Dataset: images (GitHub, Ray-7777777/TER-2024-2025-Creation-et-analyse-d-une-base-d-images-des-habitats-naturels-du-globe). Classes: anas platyrhynchos, ardea alba, ardea herodias, branta canadensis, buteo jamaicensis, northern cardinal, columba livia, haemorhous mexicanus, passer domesticus, turdus migratorius.

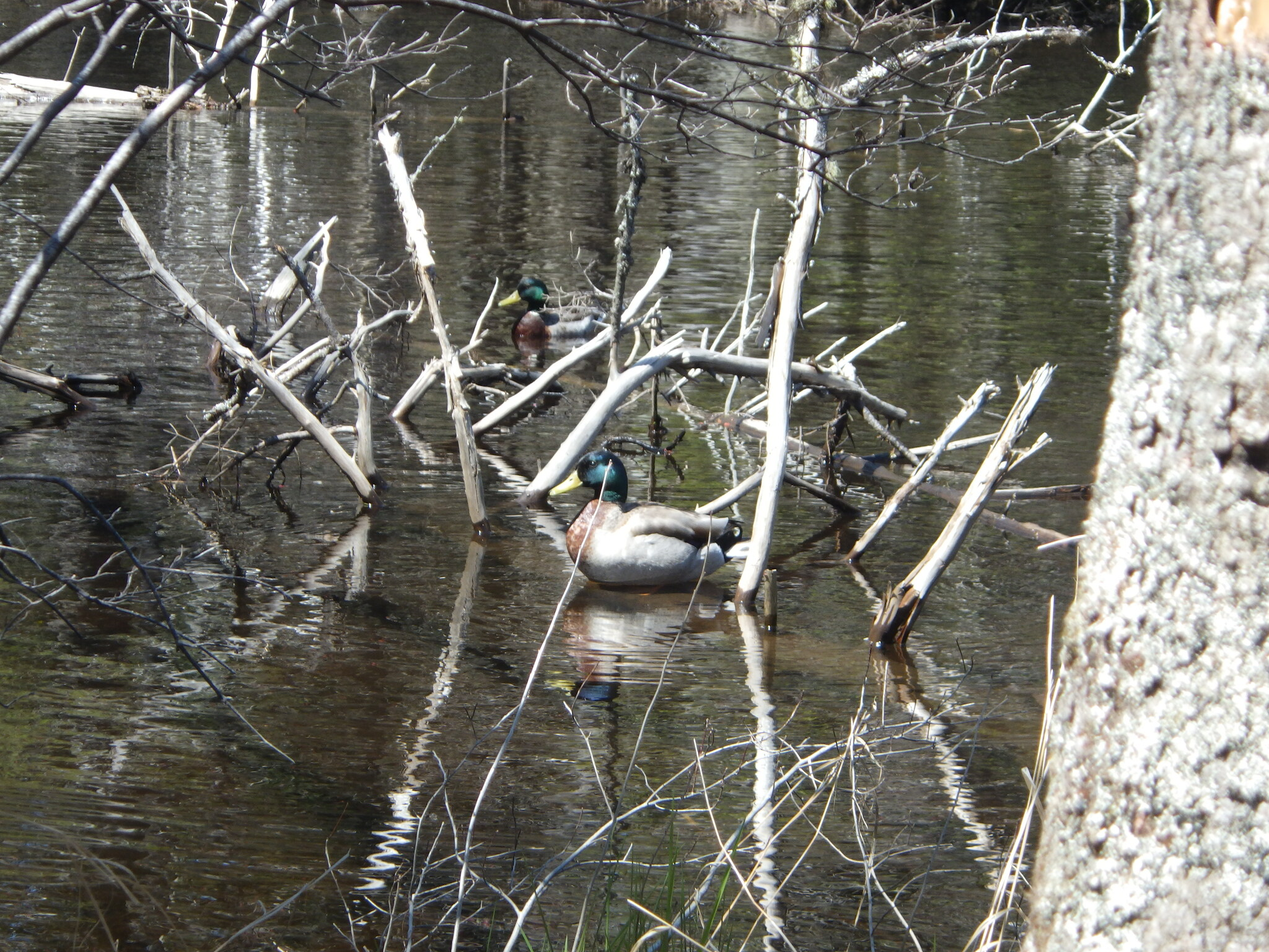
Label: anas platyrhynchos

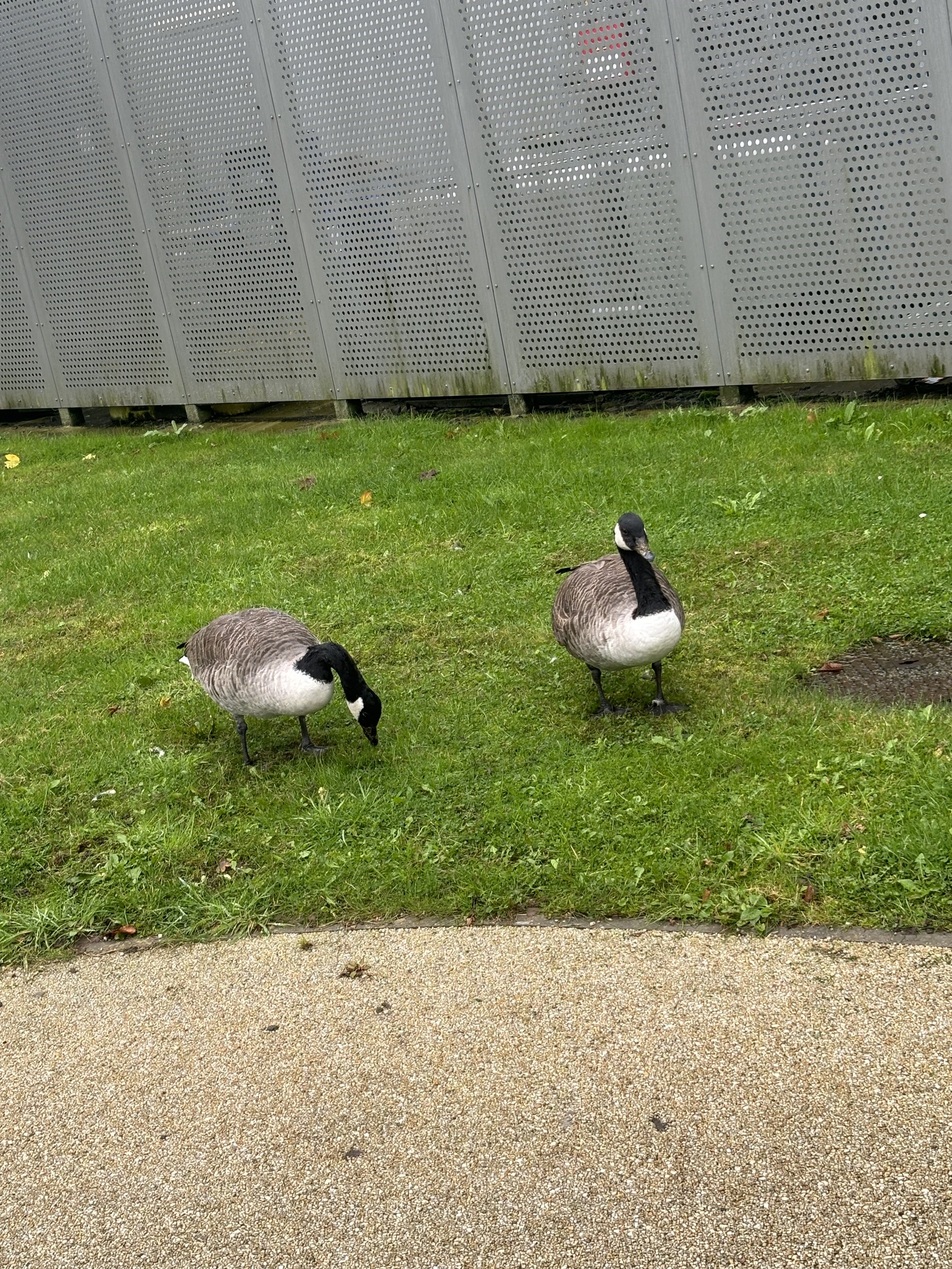
Label: branta canadensis

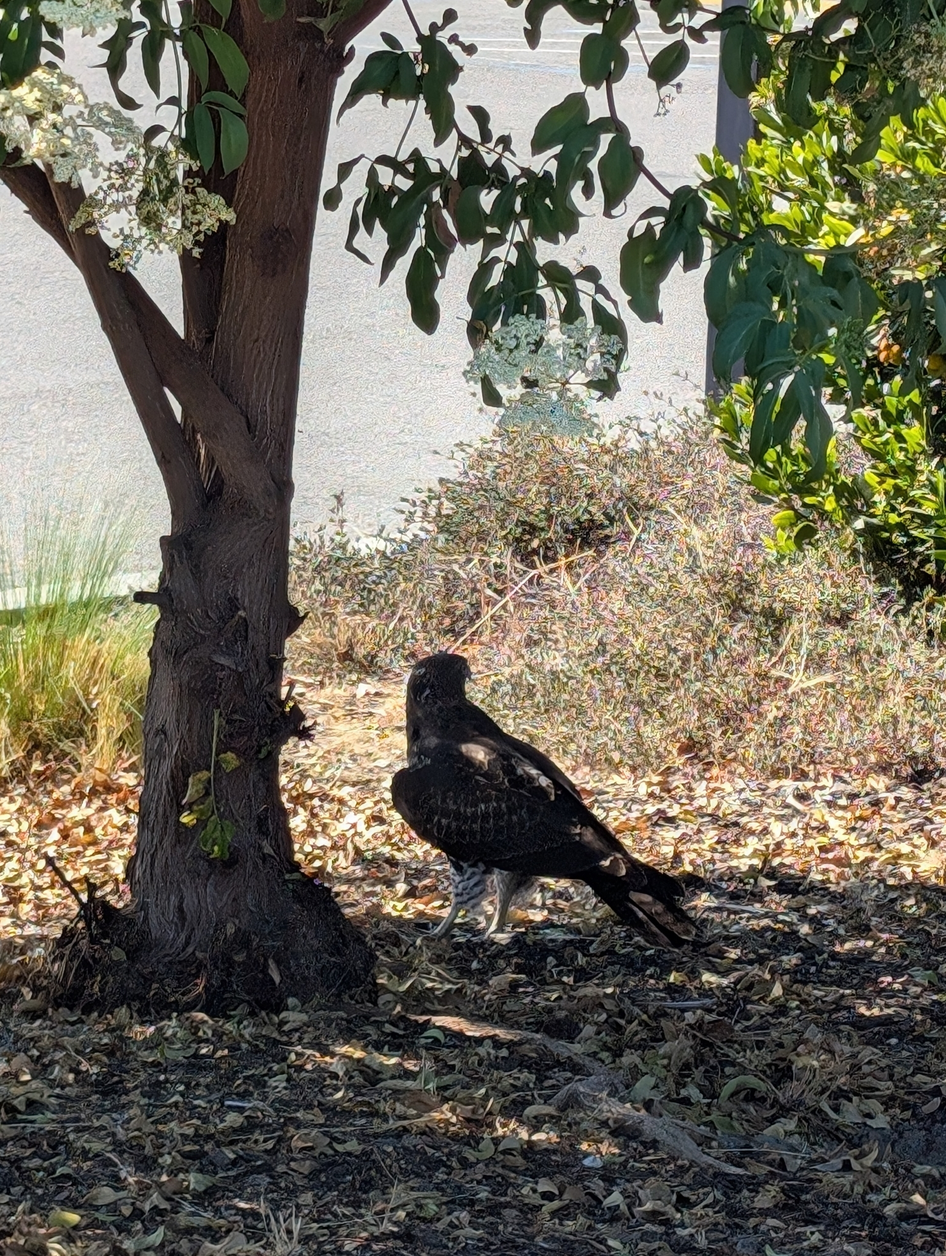
Label: buteo jamaicensis

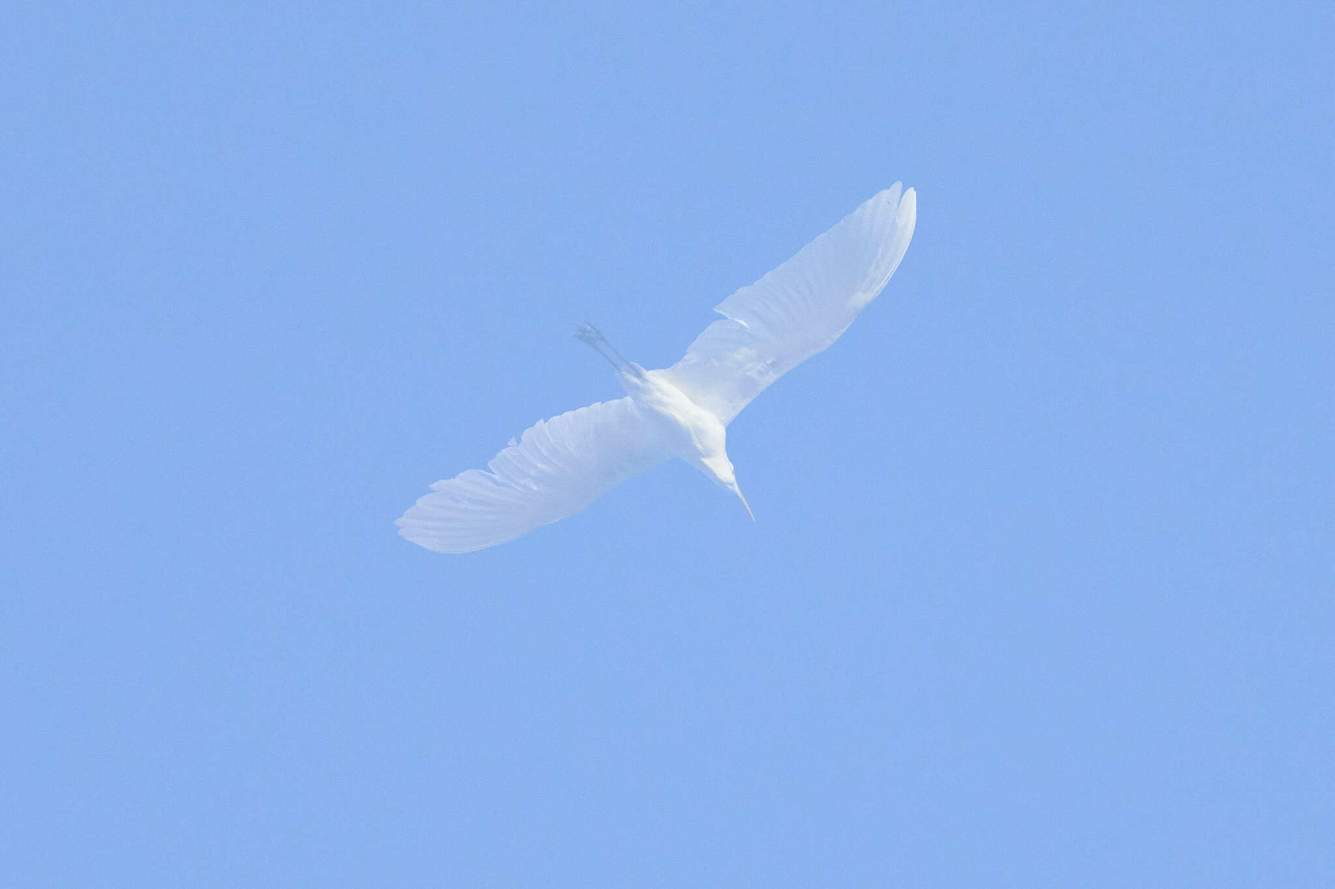
Label: ardea alba

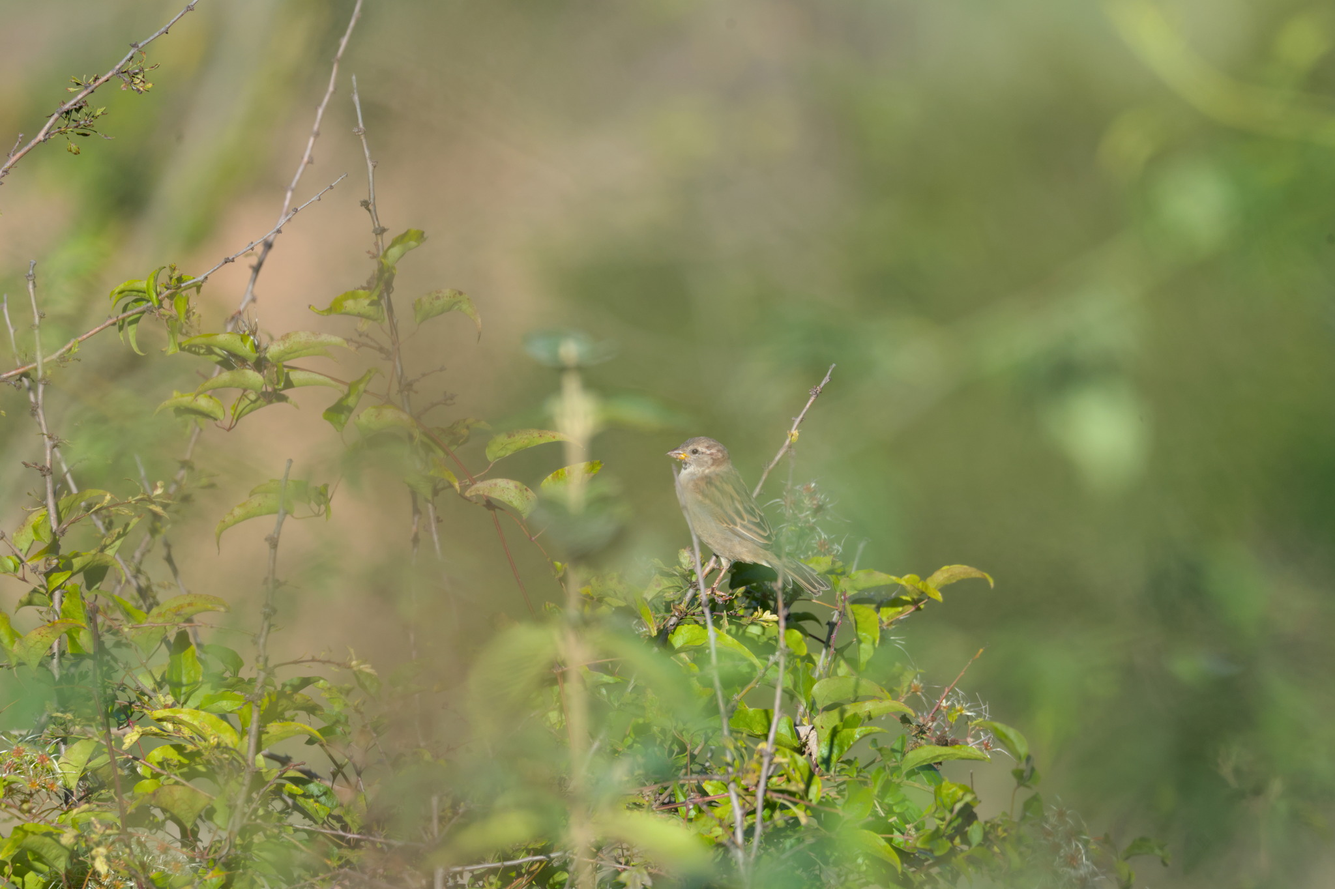
Label: passer domesticus

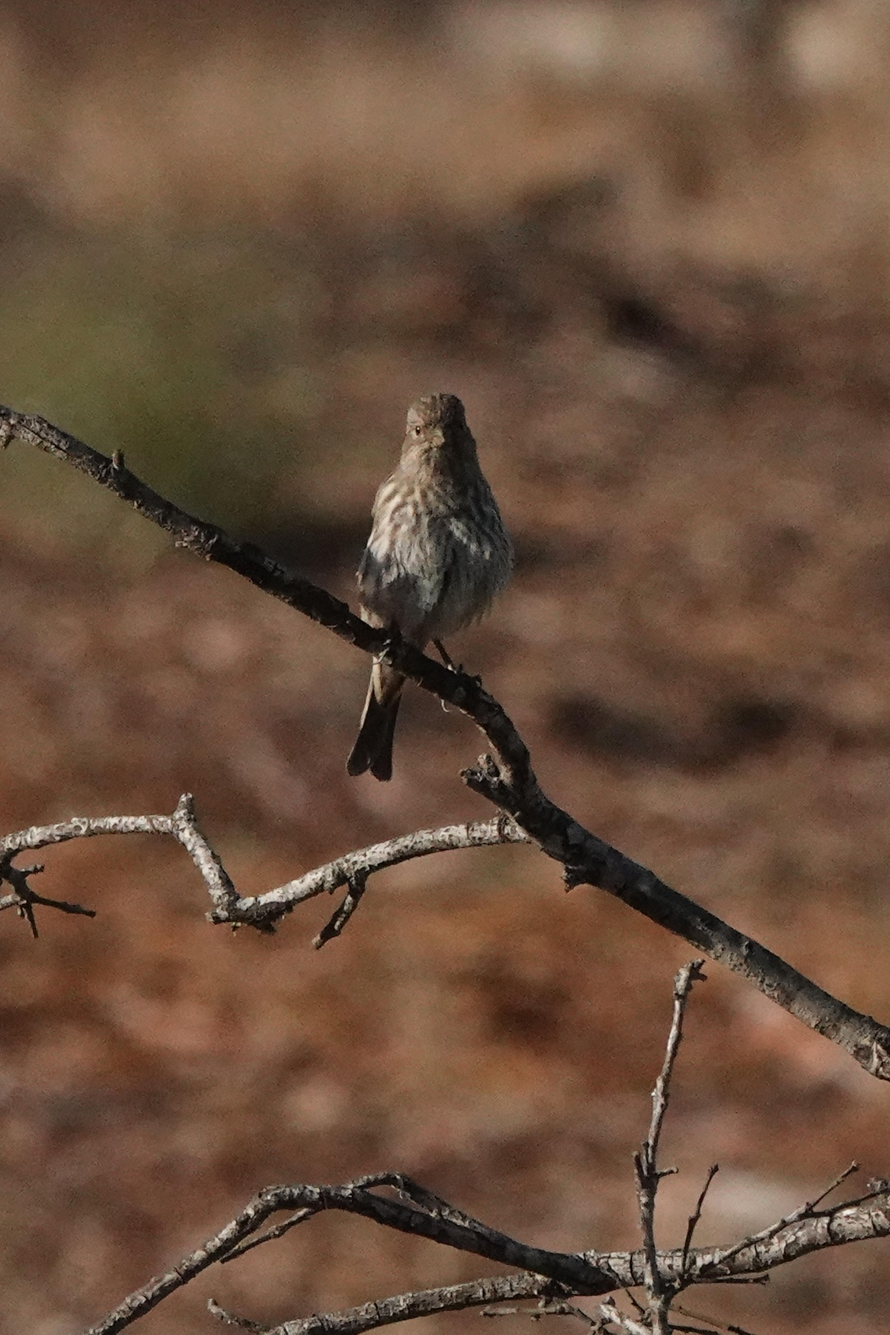
Label: haemorhous mexicanus
